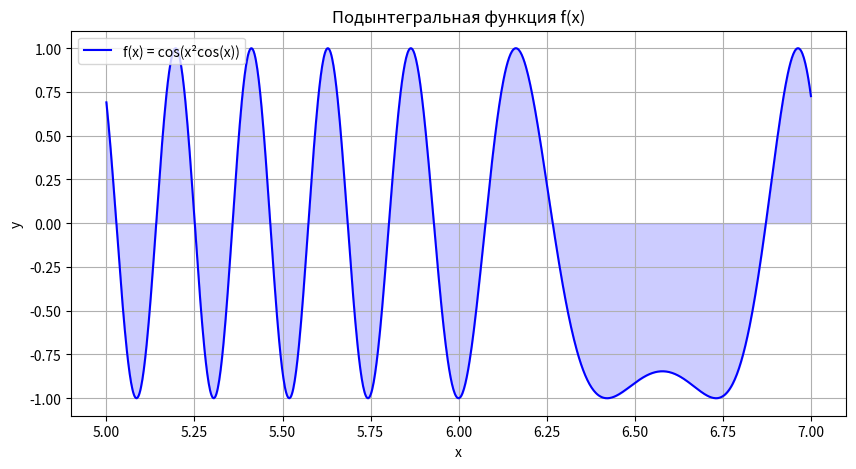

Source code (Python):
# Лабораторная работа 3. Численное интегрирование
# Вариант 9: f(x) = cos(x^2 * cos(x)), a = 5, b = 7

import numpy as np
import matplotlib.pyplot as plt
from scipy.integrate import quad

# 1. Функция и пределы
def f(x):
    return np.cos(x**2 * np.cos(x))

a, b = 5.0, 7.0

# 2. Нахождение "точного" значения (эталона)
# Используем мощный алгоритм scipy для проверки
I_exact, _ = quad(f, a, b)

print("Лабораторная работа 3. Численное интегрирование")
print(f"Функция: f(x) = cos(x^2 * cos(x))")
print(f"Отрезок: [{a}, {b}]")
print(f"Эталонное значение (F(b) - F(a)): I_точн = {I_exact:.8f}\n")

# 3. Оценка максимумов производных (для теоретической погрешности)
def f_2nd_deriv(x, h=1e-4):
    return (f(x + h) - 2*f(x) + f(x - h)) / (h**2)

def f_4th_deriv(x, h=1e-3):
    return (f(x + 2*h) - 4*f(x + h) + 6*f(x) - 4*f(x - h) + f(x - 2*h)) / (h**4)

x_check = np.linspace(a, b, 2000)
M2 = np.max(np.abs(f_2nd_deriv(x_check)))
M4 = np.max(np.abs(f_4th_deriv(x_check)))

# 4. Параметры сетки (масштабируемость)
N = 600  # Кратно 2 (Симпсон) и 3 (3/8)
h = (b - a) / N
x = np.linspace(a, b, N + 1)
y = f(x)

print(f"Выбрано интервалов N = {N} (кратно 6)")
print(f"Величина шага на сетке: h = {h:.6f}\n")

# 5. Вычисления
# Прямоугольники
I_left = h * np.sum(y[:-1])
I_right = h * np.sum(y[1:])
x_mid = x[:-1] + h/2
I_mid = h * np.sum(f(x_mid))

# Трапеции
I_trap = h * (y[0]/2 + np.sum(y[1:-1]) + y[-1]/2)

# Симпсон (на сдвоенном интервале)
I_simp = (h/3) * (y[0] + 4*np.sum(y[1:-1:2]) + 2*np.sum(y[2:-2:2]) + y[-1])

# Трех восьмых
I_38 = (3*h/8) * (y[0] + 3*np.sum(y[1:-1:3]) + 3*np.sum(y[2:-1:3]) + 2*np.sum(y[3:-1:3]) + y[-1])

# Гаусс (n=5) с разбиением на части для точности
K = 20 # количество подотрезков
h_gauss = (b - a) / K
I_gauss = 0
t_g = np.array([-0.90617985, -0.53846931, 0.0, 0.53846931, 0.90617985])
A_g = np.array([0.23692688, 0.47862868, 0.56888889, 0.47862868, 0.23692688])

for i in range(K):
    a_k = a + i*h_gauss
    b_k = a + (i+1)*h_gauss
    x_g = (b_k + a_k)/2 + (b_k - a_k)/2 * t_g
    I_gauss += (b_k - a_k)/2 * np.sum(A_g * f(x_g))

# 6. Оценка погрешностей (Совокупное/Пиковое отклонение)
# R(h) - теоретическая оценка
R_trap = (b - a) / 12 * M2 * h**2
R_simp = (b - a) / 180 * M4 * h**4
R_38 = (b - a) / 80 * M4 * h**4

# 7. Вывод в виде таблицы
print(f"{'Метод':<25} | {'Порядок O(h^m)':<15} | {'I_прибл':<15} | {'Погрешность |I_точн - I|':<20}")

# Функция для вывода строки таблицы
def print_row(name, order, I_approx):
    err = abs(I_exact - I_approx)
    print(f"{name:<25} | {order:<15} | {I_approx:<15.8f} | {err:<20.2e}")

print_row("Прямоугольники (левые)", "O(h)", I_left)
print_row("Прямоугольники (правые)", "O(h)", I_right)
print_row("Прямоугольники (средние)", "O(h^2)", I_mid)
print_row("Трапеции", "O(h^2)", I_trap)
print_row("Симпсона", "O(h^4)", I_simp)
print_row("Трех восьмых", "O(h^4)", I_38)
print_row("Гаусса (n=5)", "O(h^10)", I_gauss)

print("\nТеоретическая оценка остаточного члена (max |R(x)|):")
print(f"Для трапеций (R): {R_trap:.2e}")
print(f"Для Симпсона (R): {R_simp:.2e}")
print(f"Для 3/8 (R):      {R_38:.2e}")

# 8. Построение графика
plt.figure(figsize=(10, 5))
x_plot = np.linspace(a, b, 1000)
plt.plot(x_plot, f(x_plot), 'b-', label='f(x) = cos(x²cos(x))')
plt.fill_between(x_plot, f(x_plot), alpha=0.2, color='blue')
plt.title('Подынтегральная функция f(x)')
plt.xlabel('x')
plt.ylabel('y')
plt.grid(True)
plt.legend()
plt.show()
